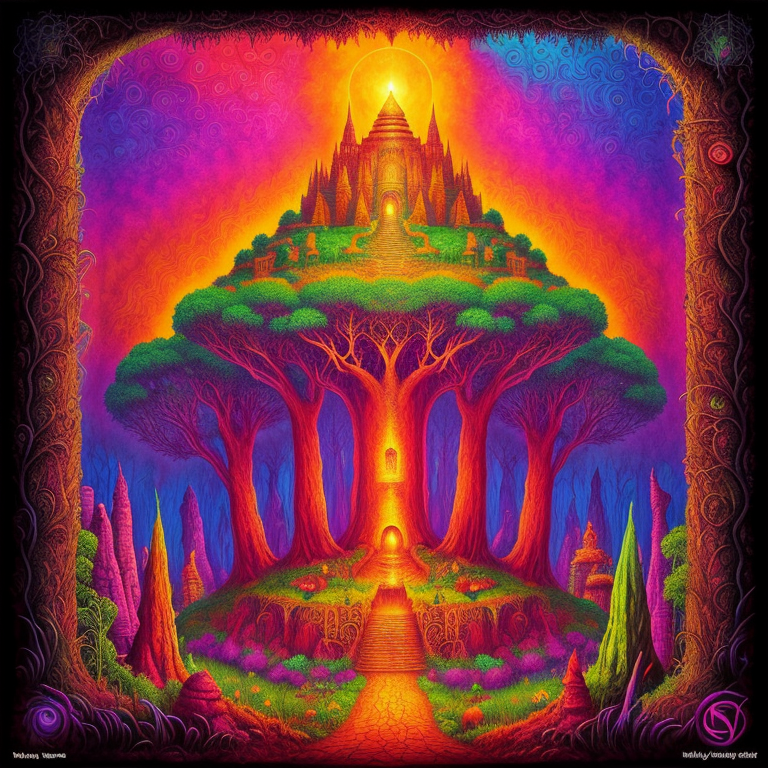
Generation parameters embedded in this image by AUTOMATIC1111 Stable Diffusion web UI or a fork of it (Forge, ...) (PNG 'parameters' text chunk):
psychedelic album art inspired by fantasy forest books, traps and trolls, zork, atari, modern remastered, 16k, ultra-detailed, 16k, maximum resolution, fantasy adventure legend, dark fantasy, reimagined by industrial light and magic, style-paintmagic, style-swirlmagic, Moroccan and Brazilian, secrets, danger, treasure, adventure, earthcore
Negative prompt: bad_pictures
Steps: 150, Sampler: Euler a, CFG scale: 7, Seed: 4135174775, Size: 768x768, Model hash: b7cf8b5bfd, Model: Deliberate_deliberate_v2
Template: psychedelic album art inspired by fantasy forest books, traps and trolls, zork, atari, modern remastered, 16k, ultra-detailed, 16k, maximum resolution, fantasy adventure legend, dark fantasy, __pop__, __rainbow__, __ethnicity__, secrets, danger, treasure, adventure, earthcore
Negative Template: __bad__